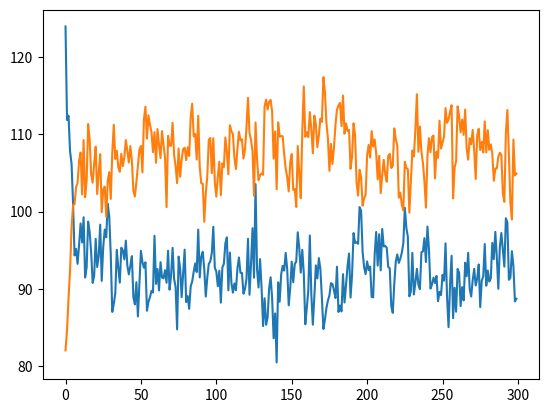

Here is the Python script that generated this plot:
from matplotlib import pyplot as plt
import numpy as np
from numpy.linalg import inv
from scipy import stats
import matplotlib.pyplot as plt
vs = np.array([[10, 0],[0,10]])
ms = np.array([[100],[100]])
vts = 5
A = np.array([[1,-1]])

class Model:
    def __init__(self, y) -> None:
        self.vs = np.array([[10, 0],[0,10]])
        self.ms = np.array([[100],[100]])
        self.vts = 5
        self.A = np.array([[1,-1]])
        self.s = np.array([[100],[150]])
        self.t = 0
        self.y = y

    def gen_t(self):
        self.t = stats.truncnorm.rvs(0, 10000, loc=(self.A @ self.s), scale= self.vts, )
        return self.t
    def gen_s(self):
        vst = inv(inv(self.vs) + 1/self.vts*self.A.T @ self.A)
        mst = vst @ (inv(self.vs) @ ms + 1/self.vts*self.A.T*self.t)
        self.s = stats.multivariate_normal.rvs(mean=mst.reshape(2), cov=vst)
        return self.s

L = 300

t = np.zeros(L)
s = np.zeros((2,L))
model = Model(1)
for i in range(L):
    t[i] = model.gen_t()
    s[:,i] = model.gen_s()
plt.plot(range(L),s[1,:])
plt.plot(range(L),s[0,:])
#plt.hist(t,density=True, bins=50)
plt.show()

# Quiz 1
# vst = inv(inv(vs) + 1/vts*A.T @ A)
# mst = vst @ (inv(vs) @ ms + 1/vts*A.T*3)

# # Quiz 3
# vt = vts + A @ vs @ A.T
# mt = A @ ms
# prob = 1 - float(stats.norm.cdf(0,mt,vt**0.5))
